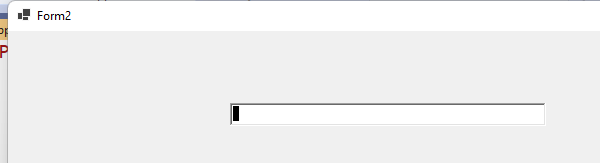
Workflow: RellenaFormulario4

Step 1: Open Application 'winformsapp1.exe  Form2' on 'Form2' (winformsapp1.exe)

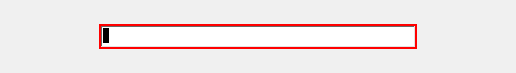
Step 2: Set Text 'WindowsForms10.Edit.app...' on 'TextBox1'

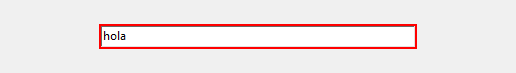
Step 3: type a value into 'TextBox1' (repeated 2 times)

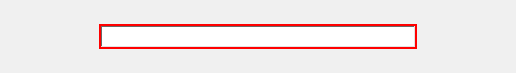
Step 5: type a value into 'TextBox2'
